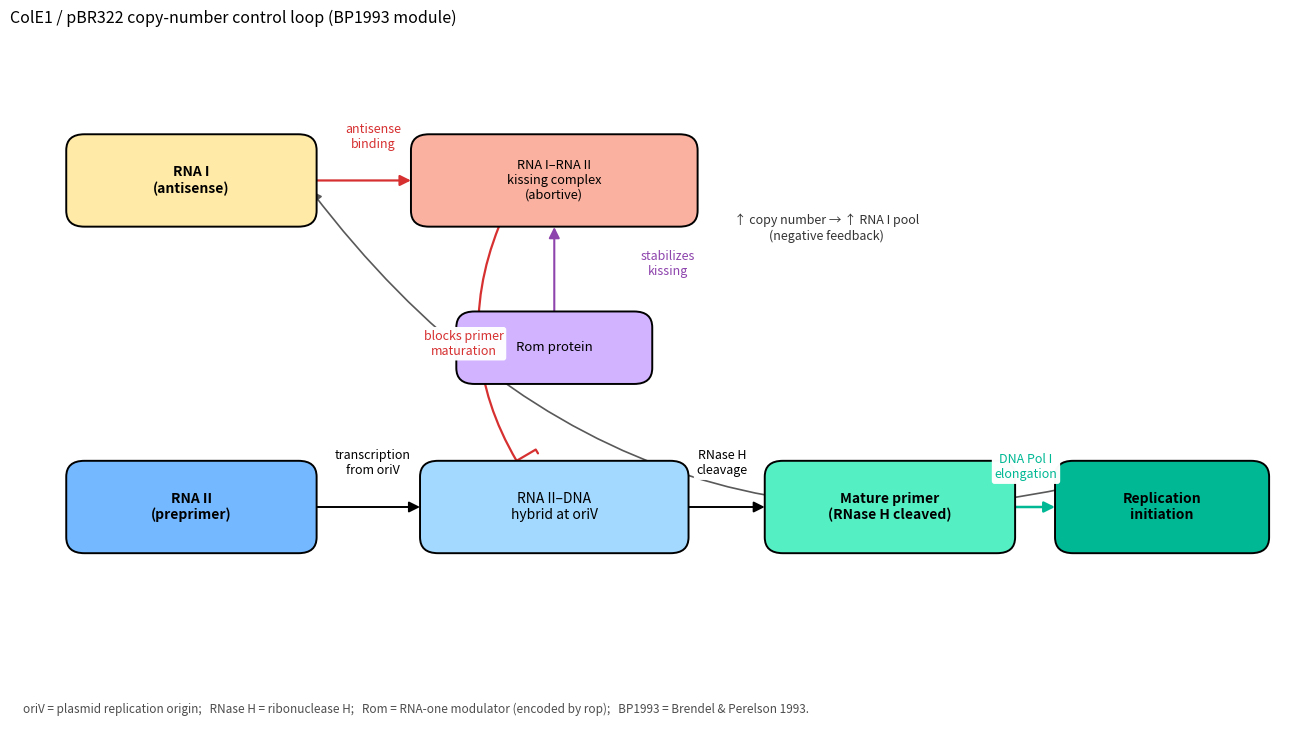

The script that saved this image:
"""ColE1 / pBR322 copy-number control-loop schematic for Figure 3.

A preliminary-results schematic showing the BP1993 molecular state machine
currently implemented in v2ecoli: RNA II preprimer maturation at oriV,
RNA I antisense inhibition, Rom-stabilized kissing complex, and RNase H
cleavage producing the replication-competent primer.

Callable as a standalone figure, and also as a helper that draws the
schematic into a provided matplotlib Axes (so it can be embedded as a
panel inside ``plot_plasmid_multiseed_multigen_figure.py``).

    uv run python scripts/plot_colE1_control_schematic.py
"""
from __future__ import annotations

import argparse
import os


def draw_schematic(ax, *, show_title: bool = True,
                   show_footnote: bool = True):
    """Draw the ColE1 control-loop schematic onto ``ax``.

    The axis is configured with a fixed coordinate range (0–14 × -1.2–7.5)
    so the same layout renders identically whether used standalone or as
    an embedded panel.
    """
    from matplotlib.patches import FancyBboxPatch, FancyArrowPatch

    ax.set_xlim(0, 14)
    ax.set_ylim(-1.2, 7.5)
    ax.axis("off")

    def node(xy, w, h, text, fc, ec="black", fontsize=10,
             fontweight="normal"):
        x, y = xy
        box = FancyBboxPatch(
            (x - w / 2, y - h / 2), w, h,
            boxstyle="round,pad=0.08,rounding_size=0.2",
            fc=fc, ec=ec, lw=1.4, zorder=2,
        )
        ax.add_patch(box)
        ax.text(x, y, text, ha="center", va="center",
                fontsize=fontsize, fontweight=fontweight, zorder=3)

    def arrow(xy1, xy2, color="black", rad=0.0, lw=1.4,
              style="-|>"):
        a = FancyArrowPatch(
            xy1, xy2,
            arrowstyle=style, mutation_scale=16, lw=lw,
            color=color, connectionstyle=f"arc3,rad={rad}", zorder=1,
        )
        ax.add_patch(a)

    def label(xy, text, color="black", fs=9, fontweight="normal",
              rotation=0):
        ax.text(xy[0], xy[1], text, ha="center", va="center",
                fontsize=fs, color=color, fontweight=fontweight,
                rotation=rotation,
                bbox=dict(boxstyle="round,pad=0.22",
                          fc="white", ec="none", alpha=0.98),
                zorder=4)

    # -----------------------------------------------------------------
    # Left cluster (productive path, bottom): RNA II transcription →
    #   RNA II–DNA hybrid at oriV → RNase H cleavage → primer →
    #   replication initiation.
    # Top-left: RNA I antisense + Rom inhibitor feed into the kissing
    #   complex that aborts the productive path.
    # -----------------------------------------------------------------

    # ---- Productive path nodes (left → middle → right, bottom row) --
    rna_ii    = (2.0, 1.6)
    hybrid    = (6.0, 1.6)
    primer    = (9.7, 1.6)
    repl      = (12.7, 1.6)

    # ---- Inhibitory path nodes (top row) ----------------------------
    rna_i     = (2.0, 5.7)
    kiss      = (6.0, 5.7)
    rom       = (6.0, 3.6)  # Rom sits between RNA I and the kissing complex

    # ---- Nodes ------------------------------------------------------
    node(rna_ii, 2.6, 1.0, "RNA II\n(preprimer)",
         fc="#74b9ff", fontweight="bold")
    node(hybrid, 2.8, 1.0, "RNA II–DNA\nhybrid at oriV",
         fc="#a3d9ff")
    node(primer, 2.6, 1.0, "Mature primer\n(RNase H cleaved)",
         fc="#55efc4", fontweight="bold")
    node(repl, 2.2, 1.0, "Replication\ninitiation",
         fc="#00b894", fontweight="bold")

    node(rna_i, 2.6, 1.0, "RNA I\n(antisense)",
         fc="#ffeaa7", fontweight="bold")
    node(kiss, 3.0, 1.0,
         "RNA I–RNA II\nkissing complex\n(abortive)",
         fc="#fab1a0", fontsize=9.2)
    node(rom, 2.0, 0.75, "Rom protein",
         fc="#d1b3ff", fontsize=9.5)

    # ---- Productive path arrows (bottom row, left → right) ----------
    arrow((rna_ii[0] + 1.35, rna_ii[1]),
          (hybrid[0] - 1.45, hybrid[1]), color="black")
    label(((rna_ii[0] + hybrid[0]) / 2, rna_ii[1] + 0.55),
          "transcription\nfrom oriV", fs=9)

    arrow((hybrid[0] + 1.45, hybrid[1]),
          (primer[0] - 1.35, primer[1]), color="black")
    label(((hybrid[0] + primer[0]) / 2, hybrid[1] + 0.55),
          "RNase H\ncleavage", fs=9)

    arrow((primer[0] + 1.35, primer[1]),
          (repl[0] - 1.15, repl[1]),
          color="#00b894", lw=1.8)
    label(((primer[0] + repl[0]) / 2, primer[1] + 0.50),
          "DNA Pol I\nelongation", fs=9, color="#00b894")

    # ---- Inhibitory path: RNA I binds RNA II → kissing complex -----
    arrow((rna_i[0] + 1.35, rna_i[1]),
          (kiss[0] - 1.55, kiss[1]), color="#d63031", lw=1.6)
    label(((rna_i[0] + kiss[0]) / 2, rna_i[1] + 0.55),
          "antisense\nbinding", fs=9, color="#d63031")

    # Rom stabilizes the kissing complex (upward arrow)
    arrow((rom[0], rom[1] + 0.40),
          (kiss[0], kiss[1] - 0.55),
          color="#8e44ad", lw=1.5)
    label((rom[0] + 1.25, (rom[1] + kiss[1]) / 2),
          "stabilizes\nkissing", fs=9, color="#8e44ad")

    # Kissing complex aborts RNA II → hybrid (T-bar blocking arrow,
    # drawn as a bent red line ending just above the productive path).
    arrow((kiss[0] - 0.6, kiss[1] - 0.55),
          (hybrid[0] - 0.4, hybrid[1] + 0.55),
          color="#d63031", rad=0.25, lw=1.6, style="-[")
    label(((kiss[0] + hybrid[0]) / 2 - 1.0, (kiss[1] + hybrid[1]) / 2),
          "blocks primer\nmaturation", fs=9, color="#d63031")

    # ---- Feedback: copy number up → RNA I up (closing the loop) ----
    # Drawn as a long arc from the replication node back up to RNA I,
    # annotated as "higher copy # → more RNA I transcription".
    arrow((repl[0], repl[1] + 0.55),
          (rna_i[0] + 1.3, rna_i[1] - 0.1),
          color="0.35", rad=-0.35, lw=1.2, style="-|>")
    label((9.0, 5.1),
          "↑ copy number → ↑ RNA I pool\n(negative feedback)",
          fs=9, color="0.2")

    # ---- Title ------------------------------------------------------
    if show_title:
        ax.set_title(
            "ColE1 / pBR322 copy-number control loop "
            "(BP1993 module)",
            fontsize=11.5, loc="left", pad=10,
        )

    # ---- Abbreviation footnote --------------------------------------
    if show_footnote:
        ax.text(
            0.01, 0.02,
            "oriV = plasmid replication origin;   "
            "RNase H = ribonuclease H;   "
            "Rom = RNA-one modulator (encoded by rop);   "
            "BP1993 = Brendel & Perelson 1993.",
            transform=ax.transAxes, fontsize=8.5, color="0.3",
            ha="left", va="bottom",
        )


def main():
    import matplotlib
    matplotlib.use("Agg")
    import matplotlib.pyplot as plt

    parser = argparse.ArgumentParser()
    parser.add_argument("--output",
        default="out/plasmid/figure3_colE1_control_schematic.png")
    args = parser.parse_args()

    fig, ax = plt.subplots(figsize=(13, 7.5))
    draw_schematic(ax)

    os.makedirs(os.path.dirname(args.output), exist_ok=True)
    fig.tight_layout()
    fig.savefig(args.output, dpi=180, bbox_inches="tight")
    print(f"wrote {args.output}")


if __name__ == "__main__":
    main()
